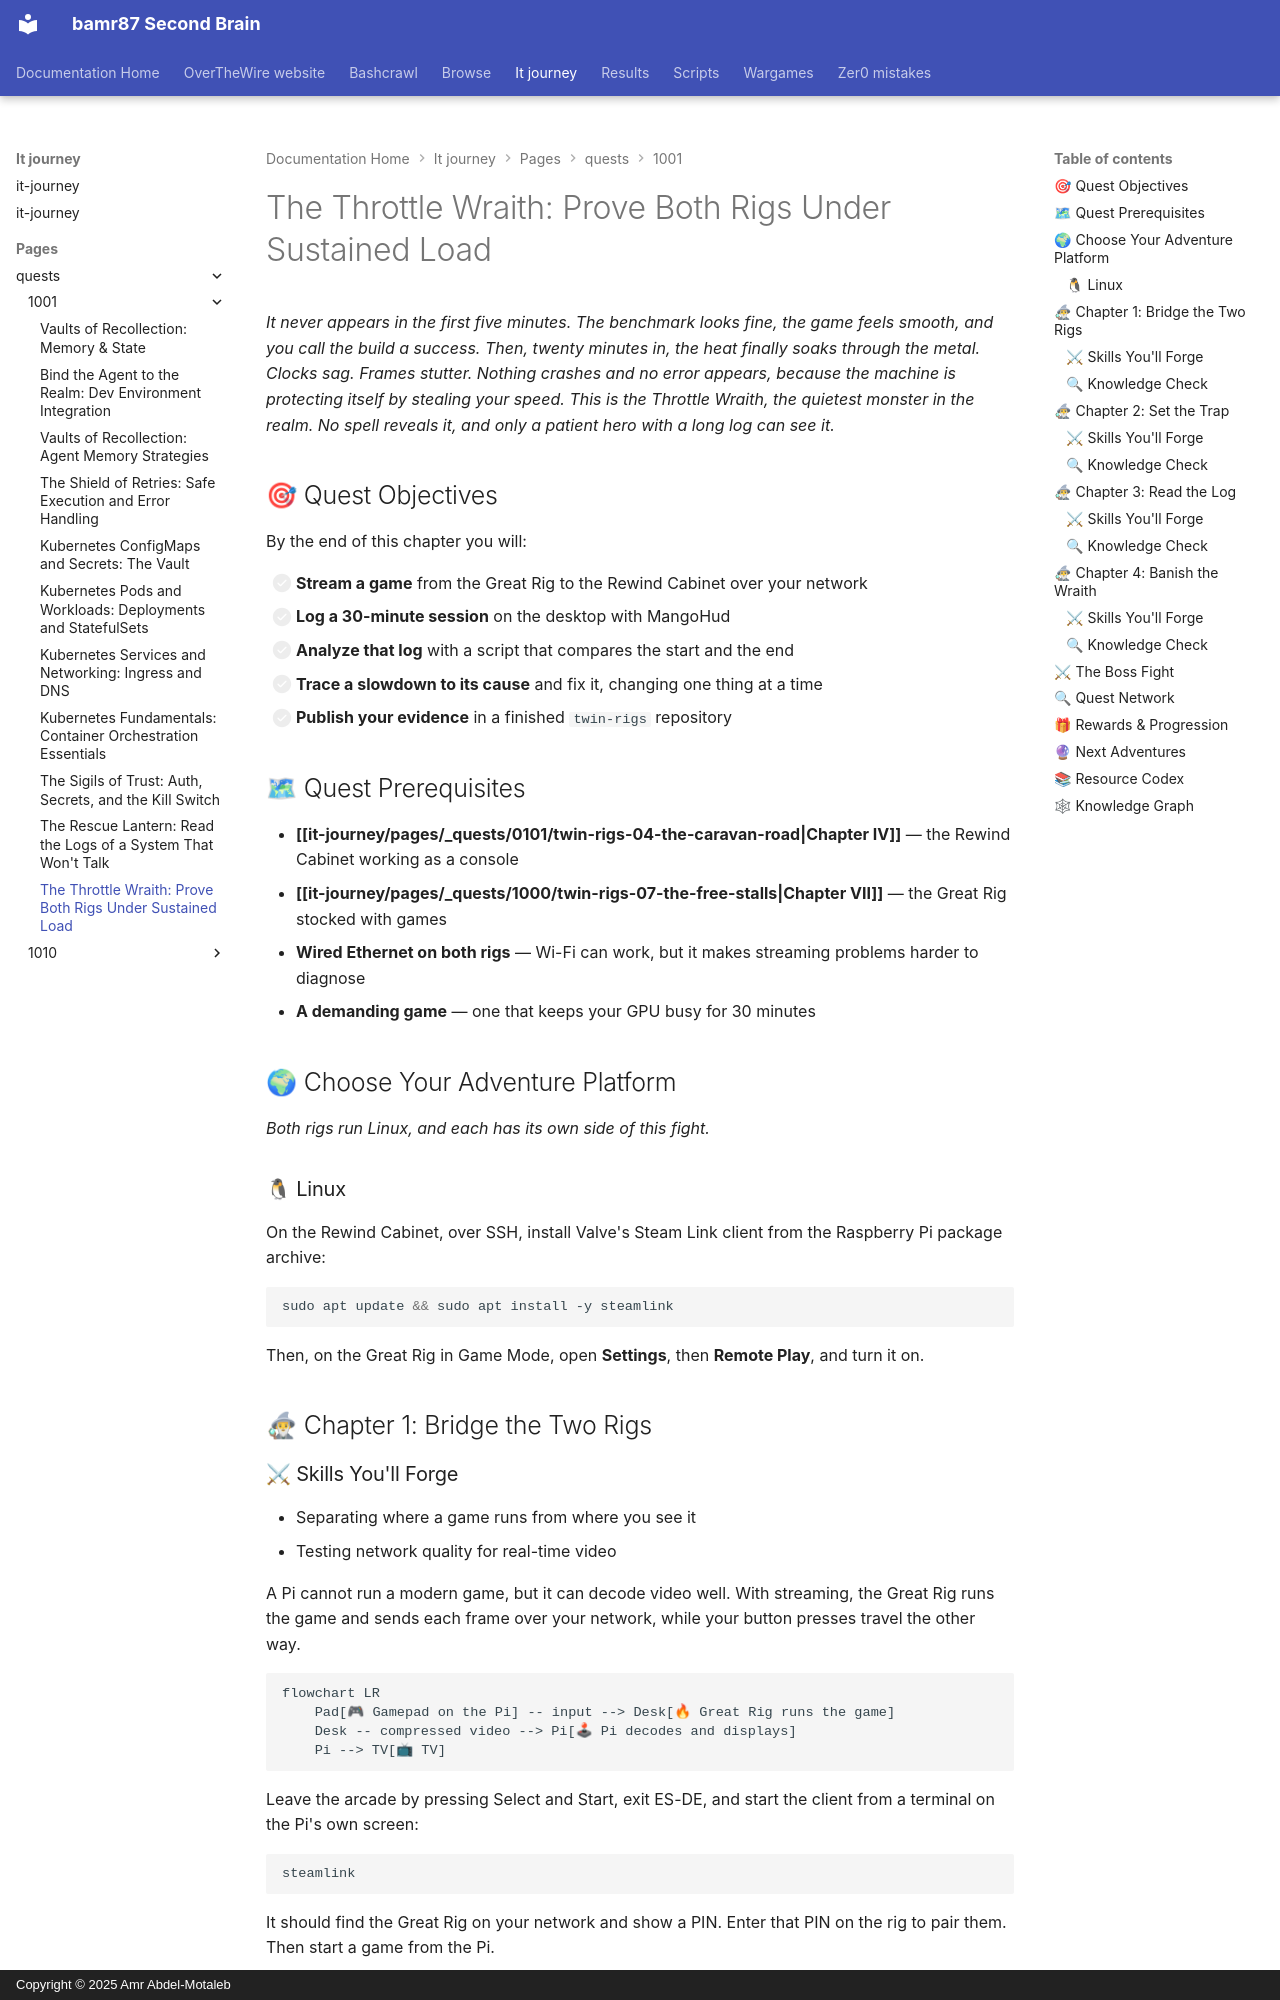

repository: bamr87/README · page: it-journey/pages/_quests/1001/twin-rigs-08-the-throttle-wraith/index.html · generator: mkdocs · copyright: Copyright © 2025 Amr Abdel-Motaleb

---
author: IT-Journey Team
categories:
- Quests
- Hardware
- Performance
- Gaming
comments: true
date: '2026-11-06T00:00:00.000Z'
description: Stream a game from the desktop to the Pi, log a 30-minute session with
  MangoHud, analyze it with a script that compares the start with the end, and fix
  what you find until both rigs hold their speed.
difficulty: ⚔ Epic
draft: false
environment:
  os:
  - linux
  pkg:
  - apt
  shell:
  - bash
estimated_time: 4-6 hours
excerpt: 'The boss fight: stream between the rigs, log a long session, and banish
  hidden thermal throttling.'
fmContentType: quest
keywords:
  primary:
  - '1001'
  - steamos
  - gaming-rig
  secondary:
  - steam-link
  - mangohud
  - thermal-throttling
  - benchmarking
  - gamified-learning
lastmod: '2026-11-06T00:00:00.000Z'
layout: quest
learning_style: project-based
level: '1001'
mermaid: true
permalink: /quests/1001/twin-rigs-08-the-throttle-wraith/
prerequisites:
  knowledge_requirements:
  - Has completed Chapters IV and VII of The Twin Rigs
  - Can read a Python script
  system_requirements:
  - Both rigs complete, ideally on wired Ethernet
  - A game that keeps the GPU busy for 30 minutes
primary_technology: steamos
quest_arc: The Throttle Wraith
quest_dependencies:
  recommended_quests:
  - /quests/0101/twin-rigs-04-the-caravan-road/
  - /quests/1000/twin-rigs-07-the-free-stalls/
  required_quests: []
  unlocks_quests: []
quest_line: The Twin Rigs
quest_series: The Twin Rigs
quest_type: main_quest
rewards:
  badges:
  - 🐉 Wraith Banisher — proved sustained performance on both rigs with logged evidence
  progression_points: 200
  skills_unlocked:
  - 📡 Game streaming
  - 📈 Evidence-based performance tuning
skill_focus: infrastructure
source_file: pages/_quests/1001/twin-rigs-08-the-throttle-wraith.md
source_repo: bamr87/it-journey
source_url: https://github.com/bamr87/it-journey/blob/main/pages/_quests/1001/twin-rigs-08-the-throttle-wraith.md
tags:
- '1001'
- steamos
- raspberry-pi
- performance
- streaming
- main_quest
- project-based
- gamified-learning
title: 'The Throttle Wraith: Prove Both Rigs Under Sustained Load'
validation_criteria:
  completion_requirements:
  - wraith_check.py passes on a real 30-minute log
  - The Pi reads throttled=0x0 after its vigil
  knowledge_checks:
  - Explains why throttling hides from short tests
  skill_demonstrations:
  - Can trace a slowdown from a log to a root cause
---
*It never appears in the first five minutes. The benchmark looks fine, the game feels smooth, and you call the build a success. Then, twenty minutes in, the heat finally soaks through the metal. Clocks sag. Frames stutter. Nothing crashes and no error appears, because the machine is protecting itself by stealing your speed. This is the Throttle Wraith, the quietest monster in the realm. No spell reveals it, and only a patient hero with a long log can see it.*

## 🎯 Quest Objectives

By the end of this chapter you will:

- [ ] **Stream a game** from the Great Rig to the Rewind Cabinet over your network
- [ ] **Log a 30-minute session** on the desktop with MangoHud
- [ ] **Analyze that log** with a script that compares the start and the end
- [ ] **Trace a slowdown to its cause** and fix it, changing one thing at a time
- [ ] **Publish your evidence** in a finished `twin-rigs` repository
